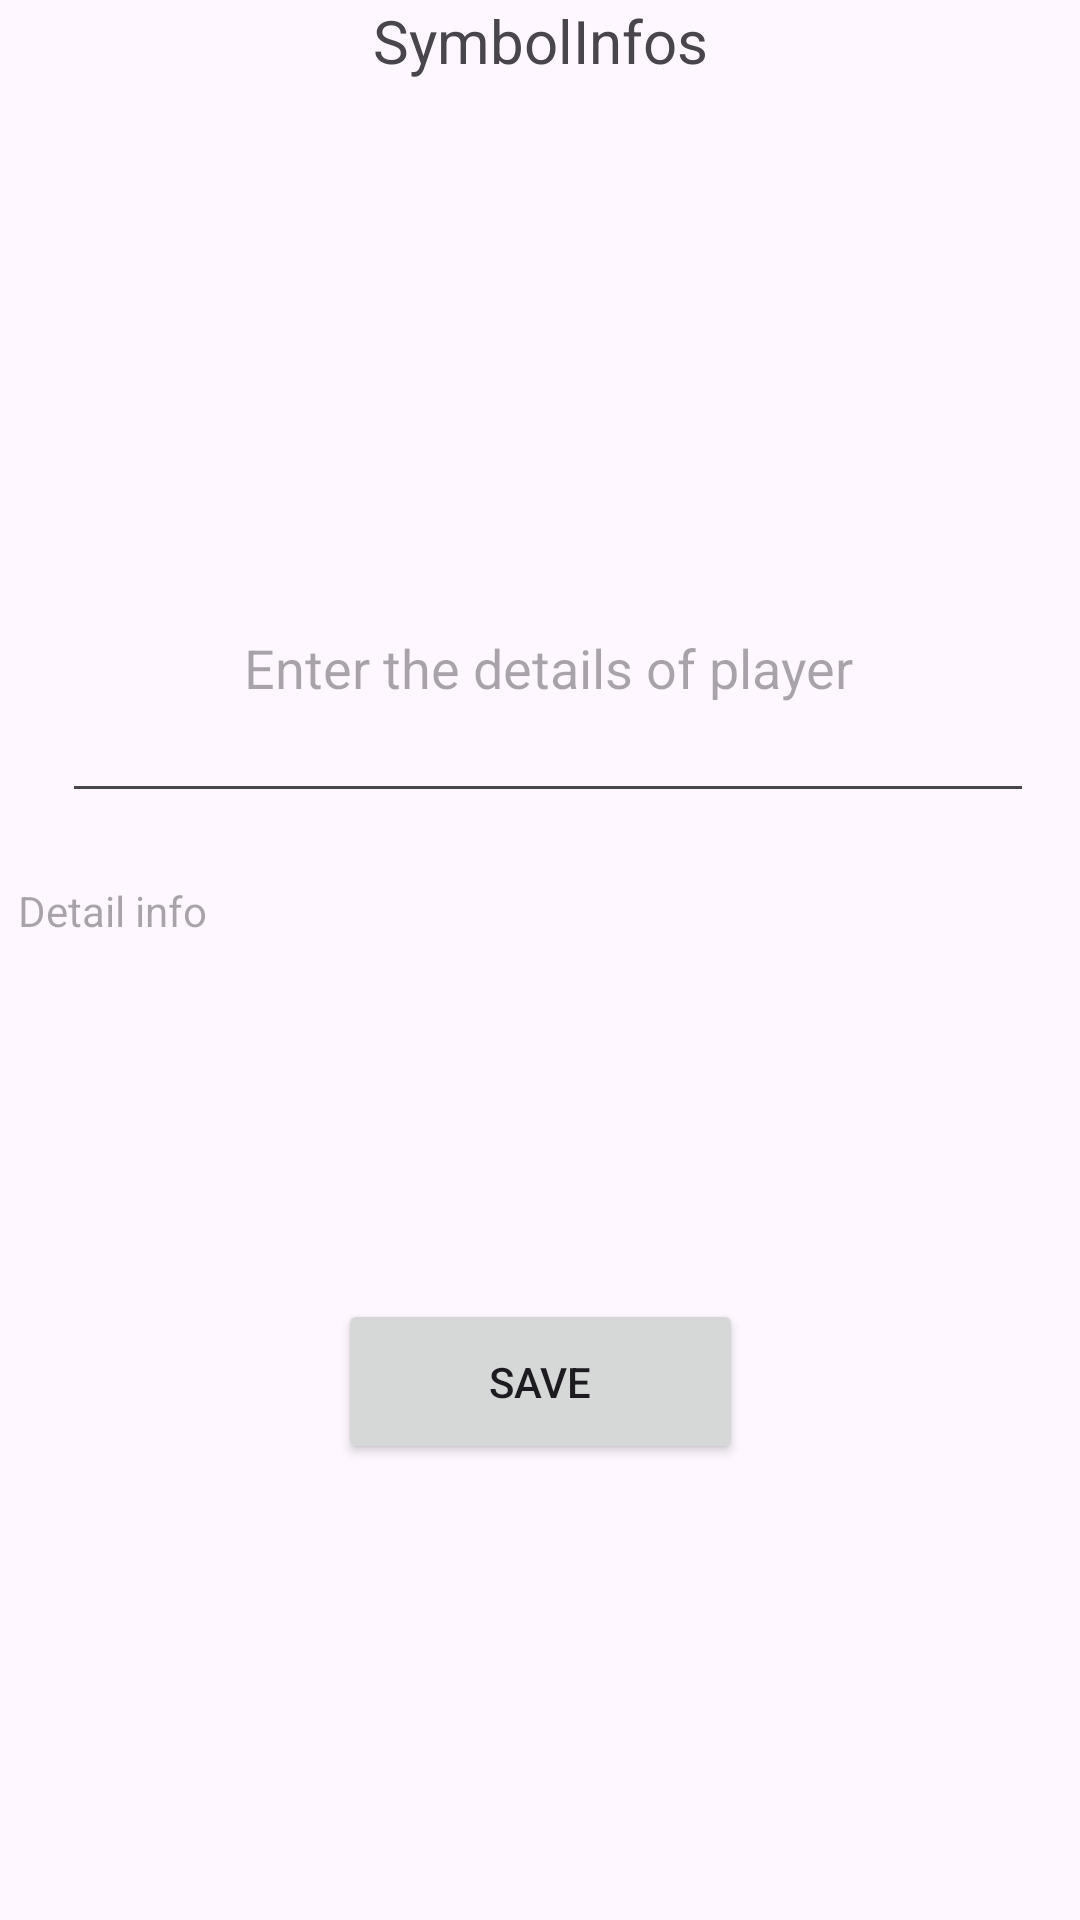

Here is an Android app screen rendered from its layout file. Give the layout XML and the strings, colors and styles it references.
<!-- AndroidManifest.xml: application theme Theme.ScoutBook -->
<!-- res/layout/activity_player_details2.xml -->
<?xml version="1.0" encoding="utf-8"?>
<androidx.constraintlayout.widget.ConstraintLayout xmlns:android="http://schemas.android.com/apk/res/android"
    xmlns:app="http://schemas.android.com/apk/res-auto"
    xmlns:tools="http://schemas.android.com/tools"
    android:layout_width="match_parent"
    android:layout_height="match_parent"
    tools:context=".activities.PlayerDetailsActivity">

    <LinearLayout
        android:id="@+id/linearLayout"
        android:layout_width="match_parent"
        android:layout_height="wrap_content"
        android:orientation="vertical"
        tools:ignore="MissingConstraints">

        <TextView
            android:id="@+id/scrolViewText"
            android:layout_width="match_parent"
            android:layout_height="wrap_content"
            android:text="SymbolInfos"
            android:textAlignment="center"
            android:textSize="20sp" />
    </LinearLayout>

    <Button
        android:id="@+id/saveDetailsButton"
        android:layout_width="135dp"
        android:layout_height="55dp"
        android:layout_marginBottom="152dp"
        android:onClick="save"
        android:text="Save"
        app:layout_constraintBottom_toBottomOf="parent"
        app:layout_constraintEnd_toEndOf="parent"
        app:layout_constraintStart_toStartOf="parent" />

    <EditText
        android:id="@+id/editText"
        android:layout_width="324dp"
        android:layout_height="100dp"
        android:ems="10"
        android:hint="Enter the details of player"
        android:inputType="text"
        android:textAlignment="center"
        app:layout_constraintBottom_toTopOf="@+id/saveDetailsButton"
        app:layout_constraintEnd_toEndOf="parent"
        app:layout_constraintHorizontal_bias="0.574"
        app:layout_constraintStart_toStartOf="parent"
        app:layout_constraintTop_toBottomOf="@+id/linearLayout"
        app:layout_constraintVertical_bias="0.471" />

    <TextView
        android:id="@+id/textView"
        android:layout_width="348dp"
        android:layout_height="116dp"
        android:text=""
        android:hint="Detail info"
        app:layout_constraintBottom_toTopOf="@+id/saveDetailsButton"
        app:layout_constraintEnd_toEndOf="parent"
        app:layout_constraintStart_toStartOf="parent"
        app:layout_constraintTop_toBottomOf="@+id/editText" />

</androidx.constraintlayout.widget.ConstraintLayout>
<!-- resources referenced by this layout -->
<resources>
  <style name="Theme.ScoutBook" parent="Base.Theme.ScoutBook" />
  <style name="Base.Theme.ScoutBook" parent="Theme.Material3.DayNight.NoActionBar">
          
          
      </style>
</resources>
